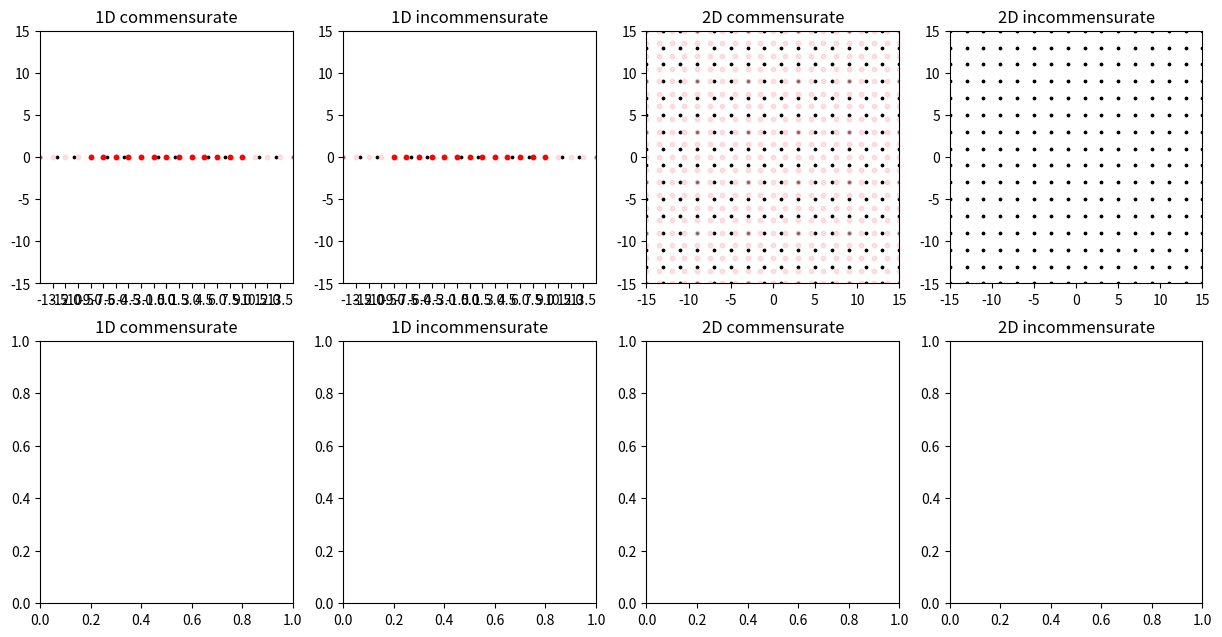

Reproduce this figure in Python. (Note: this script raises an exception after producing the figure.)
import numpy as np
import matplotlib.pyplot as plt

fig = plt.figure(figsize=(15, 7.5))
ax0 = fig.add_subplot(241, title="1D commensurate")
# plt.grid(axis='x')
ax1 = fig.add_subplot(242, title="1D incommensurate")
# plt.grid(axis='x')
ax2 = fig.add_subplot(243, title="2D commensurate")
ax3 = fig.add_subplot(244, title="2D incommensurate")
ax4 = fig.add_subplot(245, title="1D commensurate")
# plt.grid()
ax5 = fig.add_subplot(246, title="1D incommensurate")
# plt.grid()
ax6 = fig.add_subplot(247, title="2D commensurate")
ax7 = fig.add_subplot(248, title="2D incommensurate")

# 여러 변수들, 단위 [Å]
lattice = 2
cms_lattice = 1.5
inc_lattice = 1.5
atom_limit = 100
create_base_cms = 30  # 팁 원자를 얼마나 생성, 계산할지(cms)
create_base_inc = 30  # 팁 원자를 얼마나 생성, 계산할지(inc)


ax_limit = 15  # 그래프 확대 (보여주기)
radius_cms = 10  # tip 원 반지름(cms) (보여주기)
radius_inc = 10  # tip 원 반지름(inc) (보여주기)

for n in range(0,4):
    exec(f'ax{n}.set_xlim(-ax_limit, ax_limit)')
    exec(f'ax{n}.set_ylim(-ax_limit, ax_limit)')
    exec(f'ax{n}.set_aspect("equal")')

# 격자 그리기 (파악하기 쉽게)
ax0.set_xticks([x * s for s in (1, -1) for x in np.arange(0, ax_limit, cms_lattice)])
ax1.set_xticks([x * s for s in (1, -1) for x in np.arange(0, ax_limit, inc_lattice)])

# 좌표 베이스
atom_base = [x * s for s in (1, -1) for x in np.arange(lattice / 2, atom_limit, lattice)]

# 1D 그리기
ax0.scatter(atom_base, [0 for x in atom_base], c='k', s=3)
# ax0.axis('off')

ax1.scatter(atom_base, [0 for x in atom_base], c='k', s=3)
# ax1.axis('off')

# 2D 그리기
atom_x_mesh, atom_y_mesh = np.meshgrid(atom_base, atom_base)

ax2.scatter(atom_x_mesh, atom_y_mesh, c='k', s=3)
# ax2.axis('off')

ax3.scatter(atom_x_mesh, atom_y_mesh, c='k', s=3)
# ax3.axis('off')

# 팁 원자 베이스(commensurate)
tip_base_cms = [x * s for x in np.arange(cms_lattice, create_base_cms, cms_lattice) for s in (1, -1)]
tip_base_cms.insert(0, 0.0)

# 팁 원자 베이스(incommensurate)
tip_base_inc = [x * s for x in np.arange(inc_lattice, create_base_inc, inc_lattice) for s in (1, -1)]
tip_base_inc.insert(0, 0.0)
print(tip_base_inc)

# ax0 팁 그리기
ax0.scatter(tip_base_cms, [0 for x in tip_base_cms], c='pink', s=10, marker='o', alpha=0.5)  # 분홍
tip_base_cms_in = [x for x in tip_base_cms if abs(x) < radius_cms]
ax0.scatter(tip_base_cms_in, [0 for x in tip_base_cms_in], c='r', s=10, marker='o')  # 빨강

# ax1 팁 그리기
ax1.scatter(tip_base_inc, [0 for x in tip_base_inc], c='pink', s=10, marker='o', alpha=0.5)  # 분홍
tip_base_inc_in = [x for x in tip_base_inc if abs(x) < radius_inc]
ax1.scatter(tip_base_inc_in, [0 for x in tip_base_inc_in], c='r', s=10, marker='o')  # 빨강

# 2D mesh생성(commensurate)
tip_x_cms_mesh, tip_y_cms_mesh = np.meshgrid(tip_base_cms, tip_base_cms)
# 변형이 편한 list 형태로 바꾸기
# tip_x_cms_mesh = [list(x) for x in tip_x_cms_mesh]
# tip_y_cms_mesh = [list(x) for x in tip_y_cms_mesh]

# ax2 팁 그리기(분홍) (tip_mesh를 한번만 쓰고 변경하기 때문에 미리 그린다.)
ax2.scatter(tip_x_cms_mesh, tip_y_cms_mesh, c='pink', s=10, marker='o', alpha=0.5)

# 원 안의 좌표만 고르기
tip_cms_mesh_distance = np.sqrt(np.power(tip_x_cms_mesh, 2) + np.power(tip_y_cms_mesh, 2))
tip_cms_mesh_in = tip_cms_mesh_distance.copy()
tip_cms_mesh_out = tip_cms_mesh_distance.copy()

for x in range(len(tip_base_cms)):
    for y in range(len(tip_base_cms)):
        if tip_cms_mesh_distance[x, y] > radius_cms:
            tip_x_cms_mesh[x][y] = np.NaN
            tip_y_cms_mesh[x][y] = np.NaN

# ax2 팁 그리기(빨강)
ax2.scatter(tip_x_cms_mesh, tip_y_cms_mesh, c='r', s=10, marker='o')

# 2D mesh 생성(incommensurate)
tip_x_inc_mesh, tip_y_inc_mesh = np.meshgrid(tip_base_inc, tip_base_inc)
# 변형이 편한 list 형태로 바꾸기
# tip_x_inc_mesh = [list(x) for x in tip_x_inc_mesh]
# tip_y_inc_mesh = [list(x) for x in tip_y_inc_mesh]

# ax3 팁 그리기(분홍) (tip_mesh를 한번만 쓰고 변경하기 때문에 미리 그린다.)
ax3.scatter(tip_x_inc_mesh, tip_y_inc_mesh, c='pink', s=10, marker='o', alpha=0.5)

# 원 안의 좌표만 고르기
tip_inc_mesh_distance = np.sqrt(np.power(tip_x_inc_mesh, 2) + np.power(tip_y_inc_mesh, 2))

for x in range(len(tip_base_inc)):
    for y in range(len(tip_base_inc)):
        if tip_inc_mesh_distance[x, y] > radius_inc:
            tip_x_inc_mesh[x][y] = np.NaN
            tip_y_inc_mesh[x][y] = np.NaN

# ax3 팁 그리기(빨강)
ax3.scatter(tip_x_inc_mesh, tip_y_inc_mesh, c='r', s=10, marker='o')

# mesh한 원자 좌표 보기 편하게(순서쌍으로) 바꾸기(1D)
atom_x = []  # 원자 좌표가 보기 편한 [(x1,0), (x2,0), ...]형태로 되어있음
for x in atom_base:
    atom_x.append((x, 0))

# mesh한 원자 좌표 보기 편하게(순서쌍으로) 바꾸기(2D)
atom_xy = []  # 원자 좌표가 보기 편한 [(x1,y1), (x2,y2), ...]형태로 되어있음
for x in atom_base:
    for y in atom_base:
        atom_xy.append((x, y))

# 계산하는 tip원자 순서쌍으로 구하기(2D cms)
tip_x_cms_list = [y for x in tip_x_cms_mesh for y in x]
tip_y_cms_list = [y for x in tip_y_cms_mesh for y in x]
tip_xy_cms_list = list(zip(tip_x_cms_list, tip_y_cms_list))
# NaN값 없애기
tip_xy_cms_list_unduplicate = [x for x in tip_xy_cms_list if not np.isnan(x[0])]  # [(x1,y1),(x2,y2),...]
# scatter 가능한 형태로 tip_x_y_cms_list[0]이 x좌표 모음, tip_x_y_cms_list[1]이 y좌표 모음이다.
tip_x_y_cms_list = list(zip(*tip_xy_cms_list_unduplicate))  # [(x1,x2,x3,...)(y1,y2,y3,...)]

# 계산하는 tip원자 순서쌍으로 구하기(2D inc)
tip_x_inc_list = [y for x in tip_x_inc_mesh for y in x]
tip_y_inc_list = [y for x in tip_y_inc_mesh for y in x]
tip_xy_inc_list = list(zip(tip_x_inc_list, tip_y_inc_list))
# NaN값 없애기
tip_xy_inc_list_unduplicate = [x for x in tip_xy_inc_list if not np.isnan(x[0])]  # [(x1,y1),(x2,y2),...]
# scatter 가능한 형태로 tip_x_y_inc_list[0]이 x좌표 모음, tip_x_y_inc_list[1]이 y좌표 모음이다.
tip_x_y_inc_list = list(zip(*tip_xy_inc_list_unduplicate))  # [(x1,x2,x3,...)(y1,y2,y3,...)]


def distance_2d(cor1, cor2):
    return np.sqrt(np.power((cor1[0]-cor2[0]), 2) + np.power((cor1[1]-cor2[1]), 2))


def distance_3d(cor1, cor2):
    return np.sqrt(np.power((cor1[0]-cor2[0]), 2) + np.power((cor1[1]-cor2[1]), 2) + np.power((cor1[2]-cor2[2]), 2))


# 퍼텐셜값 찾기
def potential_2d(cor1, cor2, d_ij=0.105, x_ij=3.851, sigma=3.5):
    distance = distance_2d(cor1, cor2)
    if distance < sigma * np.power(2, -1/6) * x_ij:  # 시그마 안의 거리에 있는 원자는 그냥 포텐셜 값 구하기
        return d_ij * (np.power((x_ij/distance), 12) - 2 * np.power((x_ij/distance), 6))
    else:  # 시그마 값 넘는 원자는 potential 0 으로 취급
        return 0


def potential_3d(cor1, cor2, d_ij=0.105, x_ij=3.851, sigma=3.5):  # cor1, cor2: 3차원 좌표 2개, d: DIJ, x: xIJ, sigma: 몇 시그마까지 할지
    distance = distance_3d(cor1, cor2)
    if distance < sigma * np.power(2, -1/6) * x_ij:  # 시그마 안의 거리에 있는 원자는 그냥 포텐셜 값 구하기
        return d_ij * (np.power((x_ij/distance), 12) - 2 * np.power((x_ij/distance), 6))
    else:  # 시그마 값 넘는 원자는 potential 0 으로 취급
        return 0


# 아니 이걸 반복하라고?
# print(f'1D commensurate', end=" >> ")
# z_0_1D_cms = 0  # potential 합이 최소일 때 z값 저장할곳
# potential_0_1D_cms = 100000
# for z_ in np.arange(3.5, 3.7, 0.001):  # 이 범위에서 z반복
#     potential_sum = 0
#     for tip in tip_base_cms:
#         for x_ in atom_base:
#             potential_sum += potential_2d((x_, 0), (tip, z_))
#     if potential_0_1D_cms > potential_sum:
#         z_0_1D_cms = z_
#         potential_0_1D_cms = potential_sum
# print(f'z0 = {z_0_1D_cms}')

# ax4_x = []
# ax4_y = []
# for atom_n in range(1, len(tip_base_cms) + 1, 1):
#     tip_cms_in = tip_base_cms[0:atom_n]  # 안에 있는 원자들만 고르기
#     potential_sums = []
#     for x_move in np.arange(0, lattice, 0.1):  # 옆으로 조금씩 움직이면서 반복
#         potential_sum = 0  # potential 합 초기화
#         for tip in tip_cms_in:  # tip의 좌표들
#             for x_ in atom_base:  # 원자의 좌표들
#                 potential_sum += potential_2d((x_, 0), (tip + x_move, z_0_1D_cms))  # i번째 그래핀 원자와 팁원자(0, 0, z)간의 potential을 함수로 구해서 누적
#         potential_sums.append(potential_sum)
#     difference = max(potential_sums) - min(potential_sums)
#     max_index = np.argmax(potential_sums)
#     min_index = np.argmin(potential_sums)
#     ax4_x.append(atom_n)
#     ax4_y.append(difference)
#     print(f"atom number = {atom_n}, max = {max(potential_sums)}, {max_index}, min = {min(potential_sums)}, {min_index}, difference = {difference}")
# ax4.plot(ax4_x, ax4_y, linestyle = '--', marker = 'o')
# ax4.set_xticks([round(x, 4) for x in ax4_x])
# ax4.set_yticks(list(set(ax4_y)))
# print(ax4_y)
# for i in ax4_y:
#     print(round(i / ax4_y[0], 3), end=", ")
# print()

# 특정 원자수에서 프로파일 뽑기
# n = 96
# z_0_1D_cms = 3.648
# tip_cms_in = tip_base_cms[0:n]  # 안에 있는 원자들만 고르기
# print(len(tip_cms_in), tip_cms_in)
# ax5_x = []
# potential_sums = []
# for x_move in np.arange(0, lattice, 0.02):  # 옆으로 조금씩 움직이면서 반복
#     potential_sum = 0  # potential 합 초기화
#     for tip in tip_cms_in:  # tip의 좌표들
#         for x_ in atom_base:  # 원자의 좌표들
#             potential_sum += potential_2d((x_, 0), (
#             tip + x_move, z_0_1D_cms))  # i번째 그래핀 원자와 팁원자(0, 0, z)간의 potential을 함수로 구해서 누적
#     ax5_x.append(x_move)
#     potential_sums.append(potential_sum)
#     print(round(x_move, 4), end='')
# ax5.plot(ax5_x, potential_sums, linestyle = '-', marker = 'o')
# print()

ax5_x = []
ax5_y = []
for atom_N in range(1, create_base_inc * 2 + 1):
    if atom_N // 2 == 0:
        tip_inc_in = [x + (lattice - inc_lattice) / 2 for x in tip_base_inc[0:atom_N]]
    else:
        tip_inc_in = tip_base_inc[0:atom_N]
    # z0 구하기(1D_inc)
    z_0_1D_inc = 0  # potential 합이 최소일 때 z값 저장할곳
    potential_min_1D_inc = 100000  # 최소인 potential 합 저장할곳
    for z_ in np.arange(3.6, 3.8, 0.001):  # 이 범위에서 z반복
        potential_sum = 0  # potential의 합 초기화
        for tip in tip_inc_in:  # tip의 좌표들
            for x_ in atom_base:  # 원자의 좌표들
                potential_sum += potential_2d((x_, 0), (tip, z_))  # i번째 그래핀 원자와 팁원자(0, 0, z)간의 potential을 함수로 구해서 누적
        # ax4.scatter(z_, potential_sum, c='b', s=1)
        if potential_min_1D_inc > potential_sum:  # 여태까지의 최소값이 구한 값보다 크다면(최솟값을 갱신하면)
            z_0_1D_inc = z_  # z값 저장
            potential_min_1D_inc = potential_sum  # potential값 저장
    print(f'atom number = {atom_N}, 1D incommensurate z0 = {round(z_0_1D_inc, 6)}, potential = {potential_min_1D_inc}')
    ax7.scatter(atom_N, z_0_1D_inc, c='b', s=1)
    # potential_min_1D_inc_move = 100000
    # x_move_min = 0
    # x_move_max = 0
    potential_sums = []
    for x_move in np.arange(0, lattice, 0.1):  # 옆으로 조금씩 움직이면서 반복
        potential_sum = 0  # potential 합 초기화
        for tip in tip_inc_in:  # tip의 좌표들
            for x_ in atom_base:  # 원자의 좌표들
                potential_sum += potential_2d((x_, 0), (tip + x_move, z_0_1D_inc))  # i번째 그래핀 원자와 팁원자(0, 0, z)간의 potential을 함수로 구해서 누적
        potential_sums.append(potential_sum)
    difference = max(potential_sums) - min(potential_sums)
    # if potential_min_1D_inc_move > potential_sum:  # 여태까지의 최소값이 구한 값보다 크다면(최솟값을 갱신하면)
    #     x_potential = x_move  # x값 저장
    #     potential_min_1D_inc = potential_sum  # potential값 저장
    ax5_x.append(atom_N - 1)
    ax5_y.append(difference)
    print(f"max = {max(potential_sums)}, min = {min(potential_sums)}, difference = {difference}")
    # ax5.annotate(round(max(potential_sums) - min(potential_sums), 5), (radius, max(potential_sums) - min(potential_sums)))
ax5.plot(ax5_x, ax5_y, linestyle = '--', marker = 'o')
ax5.set_xticks([round(x, 4) for x in ax5_x])
ax5.set_yticks(list(set(ax5_y)))
for i in ax5_y:
    print(round(i / ax5_y[0], 3))

fig.tight_layout()
plt.show()

# 반지름이 짝수일때 포함하도록 (좀 힘듬) (해결??)
# z를 고정시키는게 아니라 원자와의 간격을 유지시킴
# 의문) 팁 원자 개수가 늘어나도 z0가 왜 다 똑같이 나올까?
